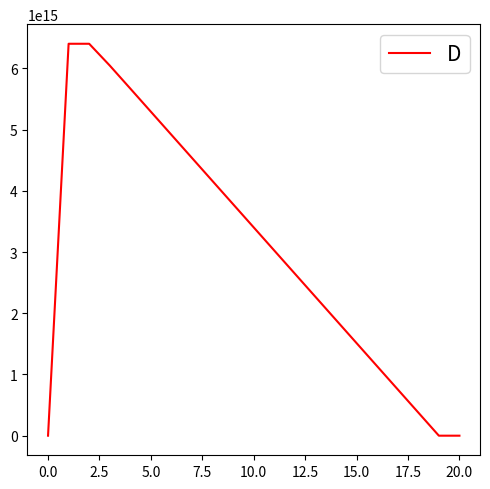

Source code (Python):
import numpy as np
from scipy.special import factorial

D0 = 100  # D_{0}
m = 20
list_delta2 = [-factorial(m - 1 - i) for i in range(1, m - 1)]
delta1 = (sum([-(m - 1 - i) * list_delta2[i - 1] for i in range(1, m - 1)]) + D0) / (m - 1)

list_D = [D0]
list_D += [sum([(i - j) * list_delta2[j - 1] for j in range(1, i)]) + i * delta1 + D0 for i in range(1, m - 1)]
list_D += [0, 1]  # D_{m - 1}, D_{m}
print(list_D)

""" (*.*) Plotting (-.-) """
import matplotlib.pyplot as plt

fig, axs = plt.subplots(1, 1, figsize=(5, 5), sharex='all')
axs.plot(list(range(m + 1)), list_D, 'r', label='D')

plt.legend(prop={'size': 15}, loc='best')
plt.tight_layout()

# plt.savefig(f'./(gd_vs_agd)_(L={L})_(mu={mu}).pdf', bbox_inches='tight')

plt.show()
plt.close()
